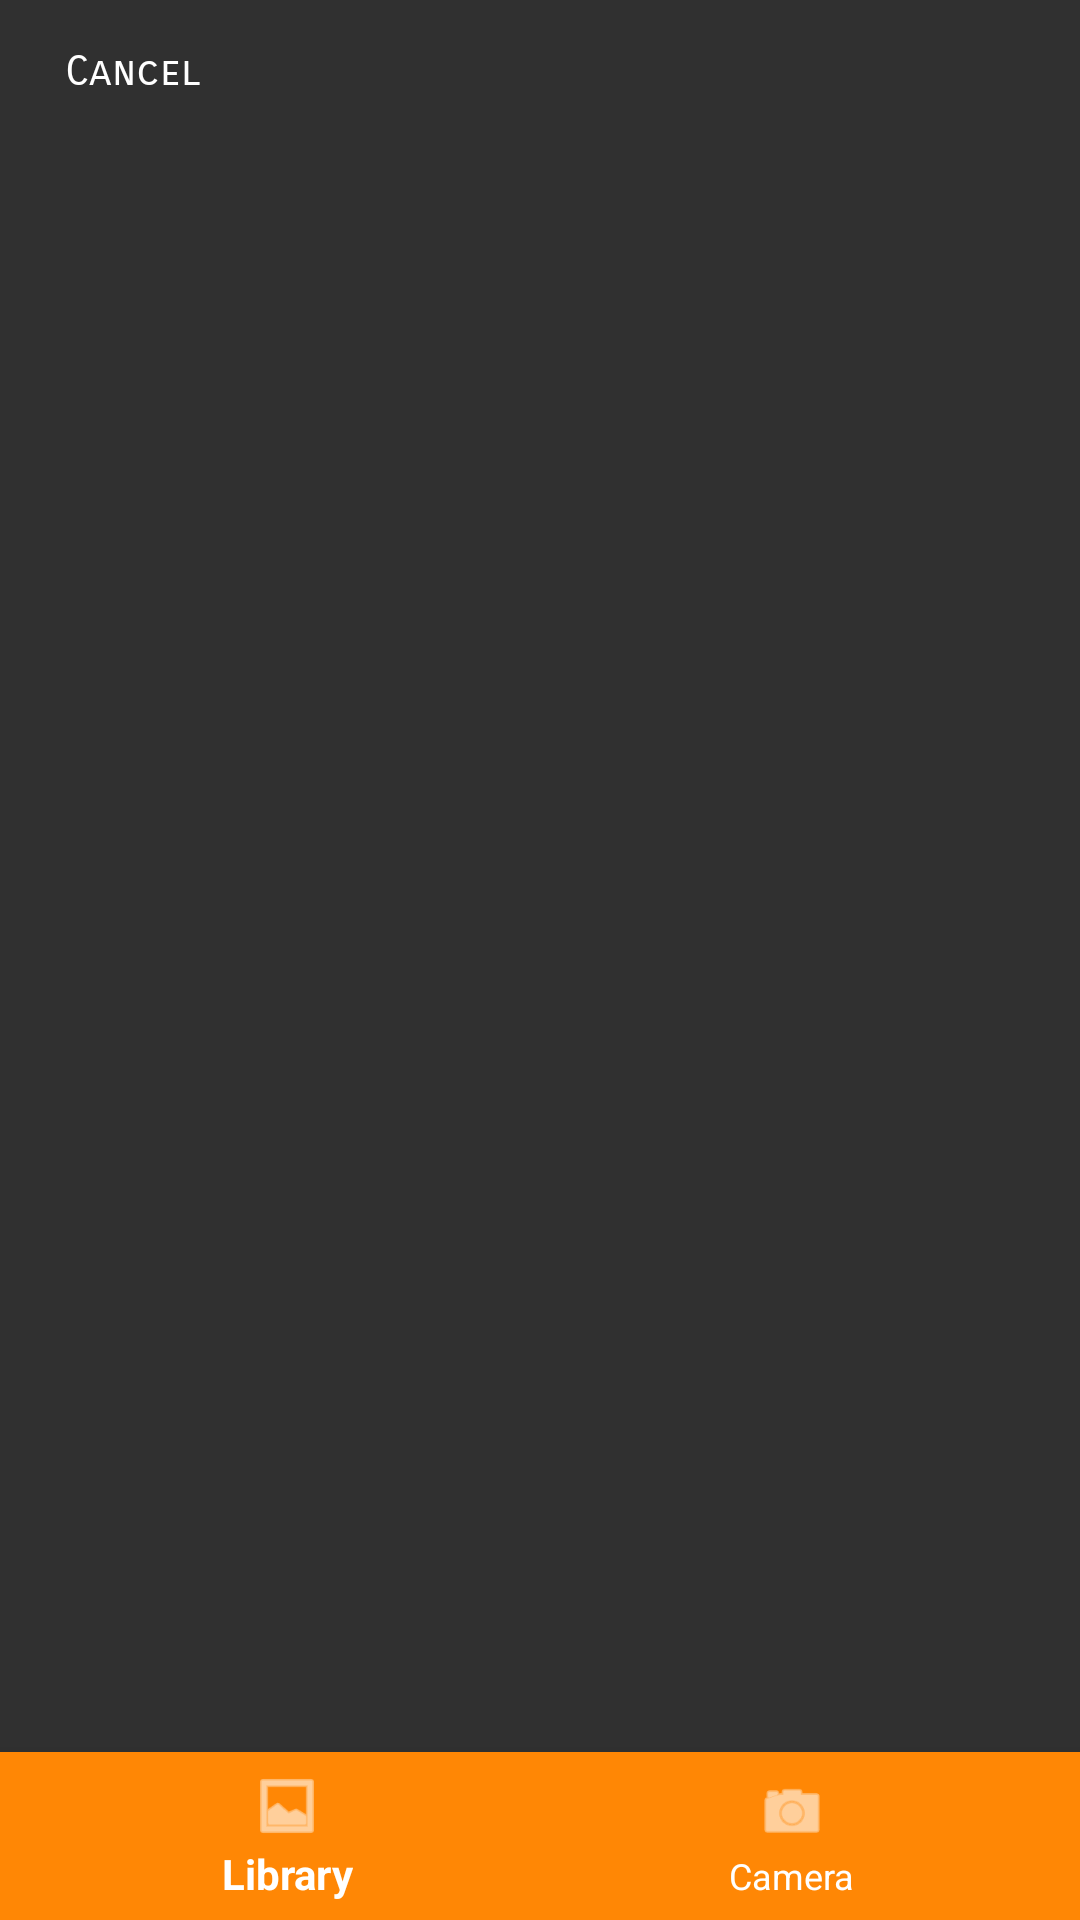

Here is an Android app screen rendered from its layout file. Give the layout XML and the strings, colors and styles it references.
<!-- AndroidManifest.xml: application theme DarkTheme -->
<!-- res/layout/activity_take_photo.xml -->
<?xml version="1.0" encoding="utf-8"?>
<RelativeLayout
    xmlns:android="http://schemas.android.com/apk/res/android"
    android:id="@+id/activity_take_photo"
    android:layout_width="match_parent"
    android:layout_height="match_parent">

    <Button
        android:id="@+id/cancel_btn"
        style="@style/Widget.AppCompat.Button.Borderless"
        android:layout_width="wrap_content"
        android:layout_height="wrap_content"
        android:layout_alignParentStart="true"
        android:layout_alignParentTop="true"
        android:fontFamily="sans-serif-smallcaps"
        android:text="@string/cancel"
        android:textAppearance="@style/TextAppearance.AppCompat.Body1" />
    <FrameLayout
        xmlns:app="http://schemas.android.com/apk/res-auto"
        android:id="@+id/create_item_frame_container"
        android:layout_width="match_parent"
        android:layout_height="match_parent"
        android:layout_above="@id/camera_navigation"
        app:layout_behavior="@string/appbar_scrolling_view_behavior" />
    <android.support.design.widget.BottomNavigationView xmlns:app="http://schemas.android.com/apk/res-auto"
        android:id="@+id/camera_navigation"
        android:layout_width="match_parent"
        android:layout_height="wrap_content"
        android:layout_alignParentBottom="true"
        android:layout_gravity="bottom"
        android:background="@color/bottomNavigation"
        app:itemBackground="@color/bottomNavigation"
        app:itemIconTint="@android:color/white"
        app:itemTextColor="@android:color/white"
        app:menu="@menu/camera_navigation" />

</RelativeLayout>
<!-- resources referenced by this layout -->
<resources>
  <color name="bottomNavigation">#ff8705</color>
  <string name="cancel">Cancel</string>
  <style name="DarkTheme" parent="Theme.AppCompat" android:opacity="opaque">
          <item name="colorPrimary">@color/colorPrimary</item>
          <item name="colorPrimaryDark">@color/colorPrimaryDark</item>
          <item name="colorAccent">@color/colorAccent</item>
      </style>
  <color name="colorPrimary">#494949</color>
  <color name="colorPrimaryDark">#424242</color>
  <color name="colorAccent">#ff8705</color>
</resources>
